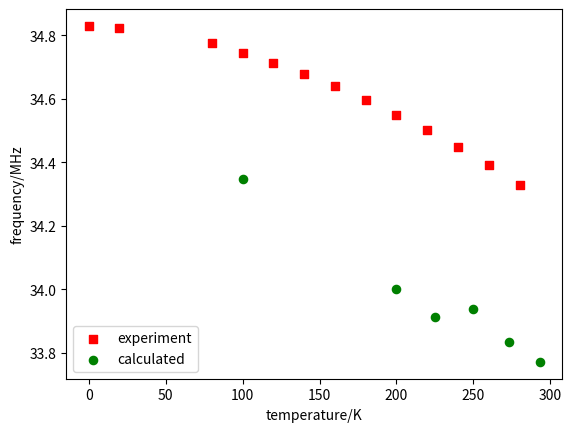

This figure's Python source:
#!/usr/bin/env python3

import matplotlib.pyplot as plt

exptT=[
280,
260,
240,
220,
200,
180,
160,
140,
120,
100,
80,
20,
0]

exptFq=[
34.327,
34.392,
34.447,
34.502,
34.550,
34.597,
34.640,
34.677,
34.713,
34.745,
34.775,
34.824,
34.829]


calcT=[
293,
273,
250,
225,
200,
100]

calcFq=[
33.77153,
33.83568,
33.93888,
33.91430,
34.00137,
34.34826]

plt.scatter(exptT, exptFq, marker='s', s=35, color='r', label='experiment')

plt.scatter(calcT, calcFq, marker='o', s=35,color='g', label='calculated')

plt.legend(loc=3)

plt.title("")
plt.xlabel("temperature/K")
plt.ylabel('frequency/MHz')

plt.show()
